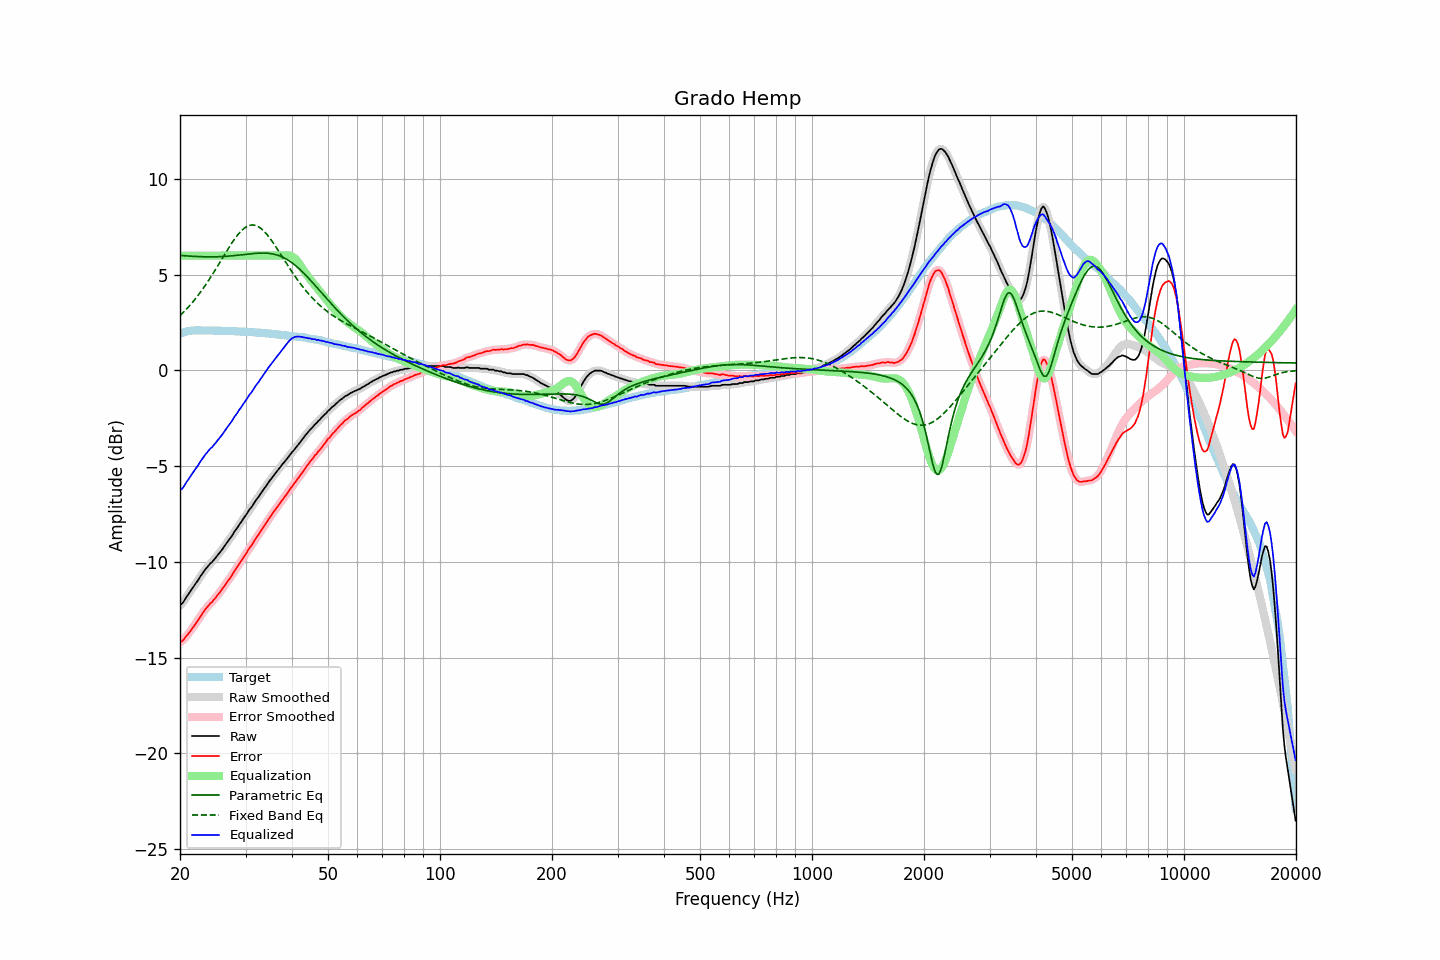

Values plotted in this chart, from the file beside it:
frequency, raw, error, smoothed, error_smoothed, equalization, parametric_eq, fixed_band_eq, equalized_raw, equalized_smoothed, target
20.00, -12.26, -14.18, -12.28, -14.20, 6.00, 6.01, 2.86, -6.26, -6.28, 1.92
20.20, -12.21, -14.16, -12.19, -14.14, 6.00, 6.01, 2.94, -6.21, -6.19, 1.95
20.40, -12.11, -14.09, -12.09, -14.07, 6.00, 6.00, 3.03, -6.11, -6.09, 1.98
20.61, -11.98, -13.98, -11.98, -13.99, 6.00, 5.99, 3.11, -5.98, -5.98, 2.00
20.81, -11.84, -13.87, -11.85, -13.88, 6.00, 5.99, 3.20, -5.84, -5.85, 2.03
21.02, -11.72, -13.78, -11.72, -13.77, 6.00, 5.98, 3.29, -5.72, -5.72, 2.06
21.23, -11.60, -13.67, -11.59, -13.66, 6.00, 5.97, 3.39, -5.60, -5.59, 2.07
21.44, -11.47, -13.55, -11.47, -13.55, 6.00, 5.97, 3.48, -5.47, -5.47, 2.08
21.66, -11.35, -13.44, -11.35, -13.43, 6.00, 5.96, 3.58, -5.35, -5.35, 2.09
21.87, -11.23, -13.31, -11.22, -13.32, 6.00, 5.96, 3.69, -5.23, -5.22, 2.09
22.09, -11.10, -13.19, -11.10, -13.20, 6.00, 5.96, 3.79, -5.10, -5.10, 2.10
22.31, -10.99, -13.08, -10.98, -13.07, 6.00, 5.95, 3.90, -4.99, -4.98, 2.10
22.54, -10.85, -12.95, -10.85, -12.95, 6.00, 5.95, 4.01, -4.85, -4.85, 2.10
22.76, -10.72, -12.81, -10.72, -12.82, 6.00, 5.94, 4.12, -4.72, -4.72, 2.10
22.99, -10.60, -12.68, -10.60, -12.68, 6.00, 5.94, 4.24, -4.60, -4.60, 2.09
23.22, -10.48, -12.56, -10.48, -12.56, 6.00, 5.94, 4.36, -4.48, -4.48, 2.09
23.45, -10.37, -12.45, -10.37, -12.46, 6.00, 5.94, 4.48, -4.37, -4.37, 2.09
23.69, -10.27, -12.35, -10.27, -12.35, 6.00, 5.94, 4.61, -4.27, -4.27, 2.08
23.92, -10.18, -12.26, -10.17, -12.26, 6.00, 5.94, 4.73, -4.18, -4.17, 2.08
24.16, -10.07, -12.16, -10.08, -12.17, 6.00, 5.94, 4.86, -4.07, -4.08, 2.09
24.40, -10.01, -12.10, -9.99, -12.08, 6.00, 5.94, 4.99, -4.01, -3.99, 2.09
24.65, -9.90, -11.98, -9.90, -11.99, 6.00, 5.94, 5.13, -3.90, -3.90, 2.08
24.89, -9.81, -11.89, -9.80, -11.89, 6.00, 5.94, 5.26, -3.81, -3.80, 2.08
25.14, -9.70, -11.78, -9.70, -11.78, 6.00, 5.94, 5.40, -3.70, -3.70, 2.08
25.39, -9.59, -11.67, -9.59, -11.67, 6.00, 5.94, 5.54, -3.59, -3.59, 2.08
25.65, -9.49, -11.57, -9.49, -11.56, 6.00, 5.95, 5.68, -3.49, -3.49, 2.08
25.91, -9.38, -11.45, -9.38, -11.45, 6.00, 5.95, 5.82, -3.38, -3.38, 2.07
26.16, -9.27, -11.33, -9.26, -11.33, 6.00, 5.96, 5.96, -3.27, -3.26, 2.07
26.43, -9.14, -11.21, -9.14, -11.21, 6.00, 5.96, 6.09, -3.14, -3.14, 2.07
26.69, -9.02, -11.08, -9.02, -11.09, 6.00, 5.97, 6.23, -3.02, -3.02, 2.07
26.96, -8.90, -10.97, -8.90, -10.97, 6.00, 5.97, 6.37, -2.90, -2.90, 2.07
27.23, -8.79, -10.85, -8.79, -10.85, 6.00, 5.98, 6.50, -2.79, -2.79, 2.07
27.50, -8.68, -10.74, -8.67, -10.73, 6.00, 5.99, 6.63, -2.68, -2.67, 2.06
27.77, -8.55, -10.60, -8.55, -10.60, 6.00, 5.99, 6.75, -2.55, -2.55, 2.05
28.05, -8.41, -10.46, -8.42, -10.47, 6.00, 6.00, 6.88, -2.41, -2.42, 2.05
28.33, -8.30, -10.34, -8.29, -10.33, 6.00, 6.01, 6.99, -2.30, -2.29, 2.04
28.62, -8.17, -10.21, -8.17, -10.21, 6.00, 6.02, 7.10, -2.17, -2.17, 2.04
28.90, -8.04, -10.08, -8.05, -10.08, 6.00, 6.03, 7.19, -2.04, -2.05, 2.04
29.19, -7.93, -9.96, -7.92, -9.95, 6.00, 6.04, 7.29, -1.93, -1.92, 2.03
29.48, -7.80, -9.83, -7.80, -9.83, 6.00, 6.05, 7.37, -1.80, -1.80, 2.04
29.78, -7.67, -9.70, -7.68, -9.71, 6.00, 6.06, 7.44, -1.67, -1.68, 2.03
30.08, -7.56, -9.58, -7.55, -9.57, 6.00, 6.07, 7.49, -1.56, -1.55, 2.03
30.38, -7.43, -9.44, -7.42, -9.44, 6.00, 6.08, 7.54, -1.43, -1.42, 2.01
30.68, -7.29, -9.30, -7.31, -9.32, 6.00, 6.09, 7.57, -1.29, -1.31, 2.01
30.99, -7.19, -9.19, -7.19, -9.19, 6.00, 6.10, 7.60, -1.19, -1.19, 2.00
31.30, -7.08, -9.08, -7.06, -9.07, 6.00, 6.10, 7.60, -1.08, -1.06, 2.00
31.61, -6.94, -8.94, -6.94, -8.94, 6.00, 6.11, 7.60, -0.94, -0.94, 2.00
31.93, -6.81, -8.80, -6.82, -8.81, 6.00, 6.12, 7.58, -0.81, -0.82, 1.99
32.24, -6.70, -8.67, -6.70, -8.68, 6.00, 6.13, 7.55, -0.70, -0.70, 1.98
32.57, -6.59, -8.56, -6.58, -8.55, 6.00, 6.13, 7.50, -0.59, -0.58, 1.97
32.89, -6.46, -8.43, -6.46, -8.43, 6.00, 6.13, 7.45, -0.46, -0.46, 1.97
33.22, -6.34, -8.30, -6.34, -8.30, 6.00, 6.13, 7.38, -0.34, -0.34, 1.96
33.55, -6.22, -8.17, -6.22, -8.18, 6.00, 6.13, 7.30, -0.22, -0.22, 1.96
33.89, -6.11, -8.05, -6.10, -8.05, 6.00, 6.13, 7.21, -0.11, -0.10, 1.95
34.23, -5.98, -7.92, -5.98, -7.92, 6.00, 6.13, 7.12, 0.02, 0.02, 1.94
34.57, -5.85, -7.78, -5.86, -7.79, 6.00, 6.12, 7.01, 0.15, 0.14, 1.93
34.92, -5.74, -7.66, -5.74, -7.66, 6.00, 6.11, 6.90, 0.26, 0.26, 1.92
35.27, -5.63, -7.55, -5.63, -7.54, 6.00, 6.10, 6.79, 0.37, 0.37, 1.92
35.62, -5.52, -7.42, -5.52, -7.42, 6.00, 6.08, 6.67, 0.48, 0.48, 1.91
35.97, -5.41, -7.30, -5.41, -7.31, 6.00, 6.06, 6.54, 0.59, 0.59, 1.89
... 635 more rows
